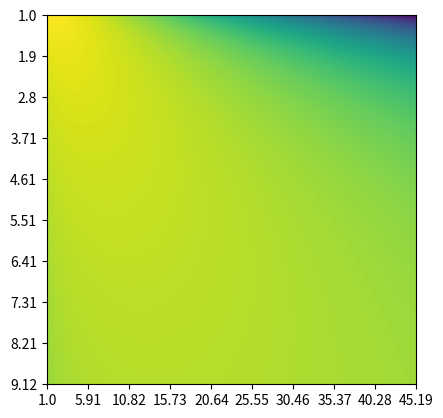

Source code (Python):
import numpy as np
import matplotlib.pyplot as plt
from matplotlib import cm
from matplotlib.ticker import LinearLocator, FormatStrFormatter
from mpl_toolkits.mplot3d import Axes3D

t = np.linspace(1, 50,500)*(10**(-3))
T1 = np.linspace(1, 10, 500)*(10**(-3))

#X is t, and Y is T1

X, Y = np.meshgrid(t, T1)

def ticks(lists, number):
    n = len(lists)
    skip = int(n/number)
    arr = [None]*number
    ind = 0
    for i in range(number):
        arr[i] = lists[ind]
        ind += skip
    return arr


I = (X**2)/((Y**4)*(np.e**(X/Y)-1))

I = np.log10(I)

fig, ax = plt.subplots(1,1)

img = ax.imshow(I)

ax.set_xticks(list(np.linspace(0,len(t),10)))
ax.set_xticklabels(np.round(ticks(t*1000, 10), 2))
ax.set_yticks(list(np.linspace(0,len(T1),10)))
ax.set_yticklabels(np.round(ticks(T1*1000, 10), 2))

plt.show()


# fig = plt.figure()
# ax = fig.gca(projection='3d')

# surf = ax.plot_surface(X, Y, I, cmap='plasma', linewidth=0, antialiased=False)
# ax.set_xticklabels(np.round(t*1000,2))
# ax.set_yticklabels(np.round(T1*1000,2))
# ax.set_xlabel('$T1*10^{-6}$')
# ax.set_ylabel('$t*10^{-6}$')
# ax.set_title('Fisher Information in log$_{10}$ scale')
# fig.colorbar(surf, shrink=0.5, aspect=5)

# plt.tight_layout()
# plt.show()

# plt.imshow(I)
# plt.colorbar(shrink=0.5, aspect=5)
# # plt.xticklabels(np.round(t*1000,2))
# # plt.yticklabels(np.round(T1*1000,2))
# plt.xlabel('$T1*10^{-3}$')
# plt.ylabel('$t*10^{-3}$')
# plt.title('Fisher Information in log$_{10}$ scale')
# plt.show()

# # plt.hist2d(t,T1)#,[len(t), len(T1)])

# # ax.set_yticklabels(vegetables)

# plt.show()

# # fig = plt.figure()
# # ax = fig.gca(projection='3d')

# # surf = ax.plot_surface(Y, X, I, cmap=cm.coolwarm, linewidth=0, antialiased=False)
# # ax.set_xlabel('T1')
# # ax.set_ylabel('t')
# # fig.colorbar(surf, shrink=0.5, aspect=5)

# # plt.tight_layout()
# # plt.show()